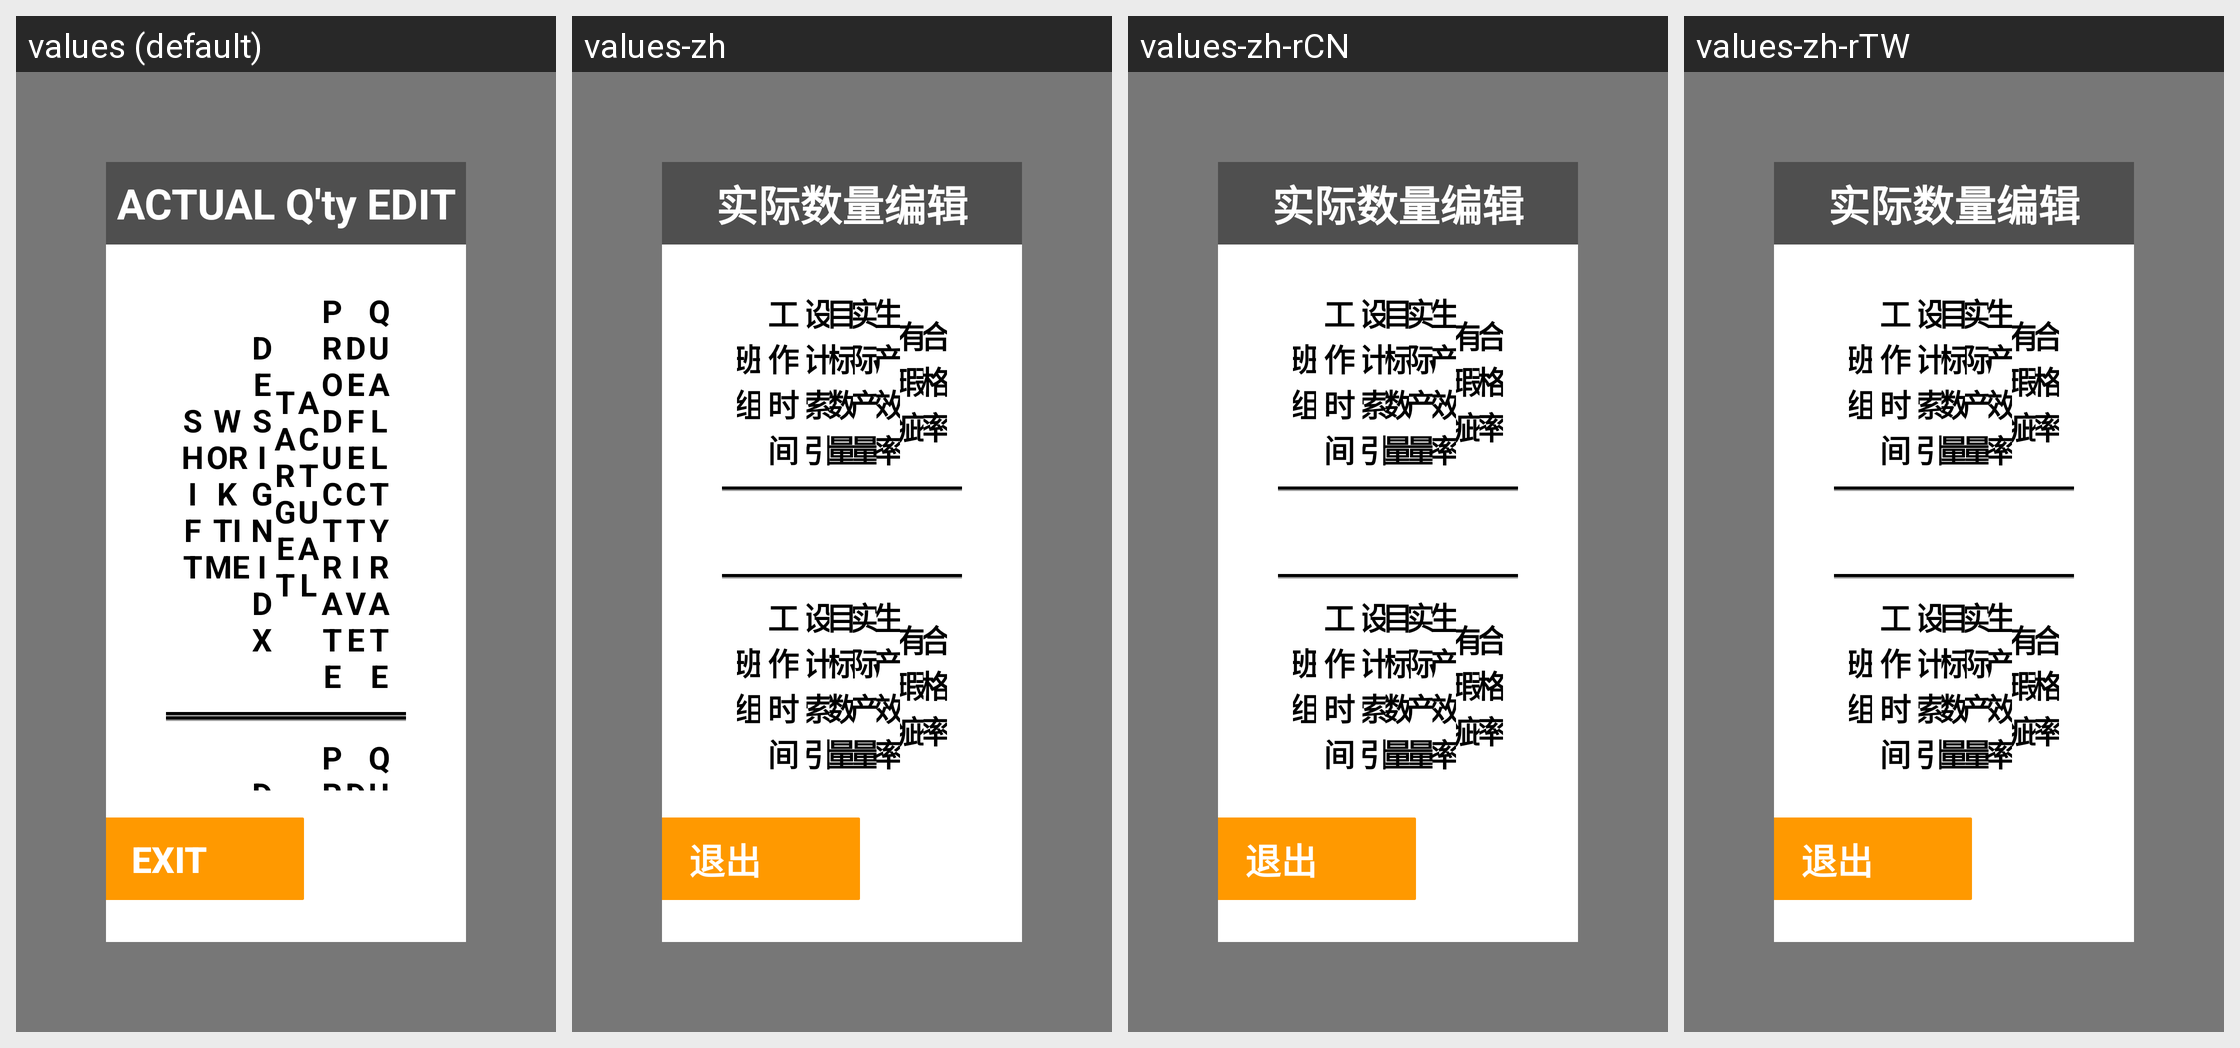

This grid shows one Android layout under several languages. Give, for every string resource on the screen, its name, the default text and each shown locale's text.
Android screen res/layout/activity_actual_count_edit.xml rendered under 4 locales, left to right: values (default), values-zh, values-zh-rCN, values-zh-rTW. Device: Nexus 5 (rendered at 1080×1920; each locale shown at half size, 540×960, under a caption strip naming it); theme AppTheme.PopupOverlay.
Strings drawn on this screen, with the default value and each locale's value (text and hints the layout hard-codes, and strings that could not be matched under every locale, appear in the picture but are not listed):

title_actual_count_edit
  values: ACTUAL Q'ty EDIT
  values-zh: 实际数量编辑
  values-zh-rCN: 实际数量编辑
  values-zh-rTW: 实际数量编辑

exit
  values: Exit
  values-zh: 退出
  values-zh-rCN: 退出
  values-zh-rTW: 退出

list_item_shift
  values: SHIFT
  values-zh: 班组
  values-zh-rCN: 班组
  values-zh-rTW: 班组

list_item_work_time
  values: WORK TIME
  values-zh: 工作时间
  values-zh-rCN: 工作时间
  values-zh-rTW: 工作时间

list_item_design_idx
  values: DESIGN IDX
  values-zh: 设计索引
  values-zh-rCN: 设计索引
  values-zh-rTW: 设计索引

list_item_target
  values: TARGET
  values-zh: 目标数量
  values-zh-rCN: 目标数量
  values-zh-rTW: 目标数量

list_item_actual
  values: ACTUAL
  values-zh: 实际产量
  values-zh-rCN: 实际产量
  values-zh-rTW: 实际产量

list_item_product_rate
  values: PRODUCT RATE
  values-zh: 生产效率
  values-zh-rCN: 生产效率
  values-zh-rTW: 生产效率

list_item_defective
  values: DEFECTIVE
  values-zh: 有瑕疵
  values-zh-rCN: 有瑕疵
  values-zh-rTW: 有瑕疵

list_item_qualti_rate
  values: QUALLTY RATE
  values-zh: 合格率
  values-zh-rCN: 合格率
  values-zh-rTW: 合格率
